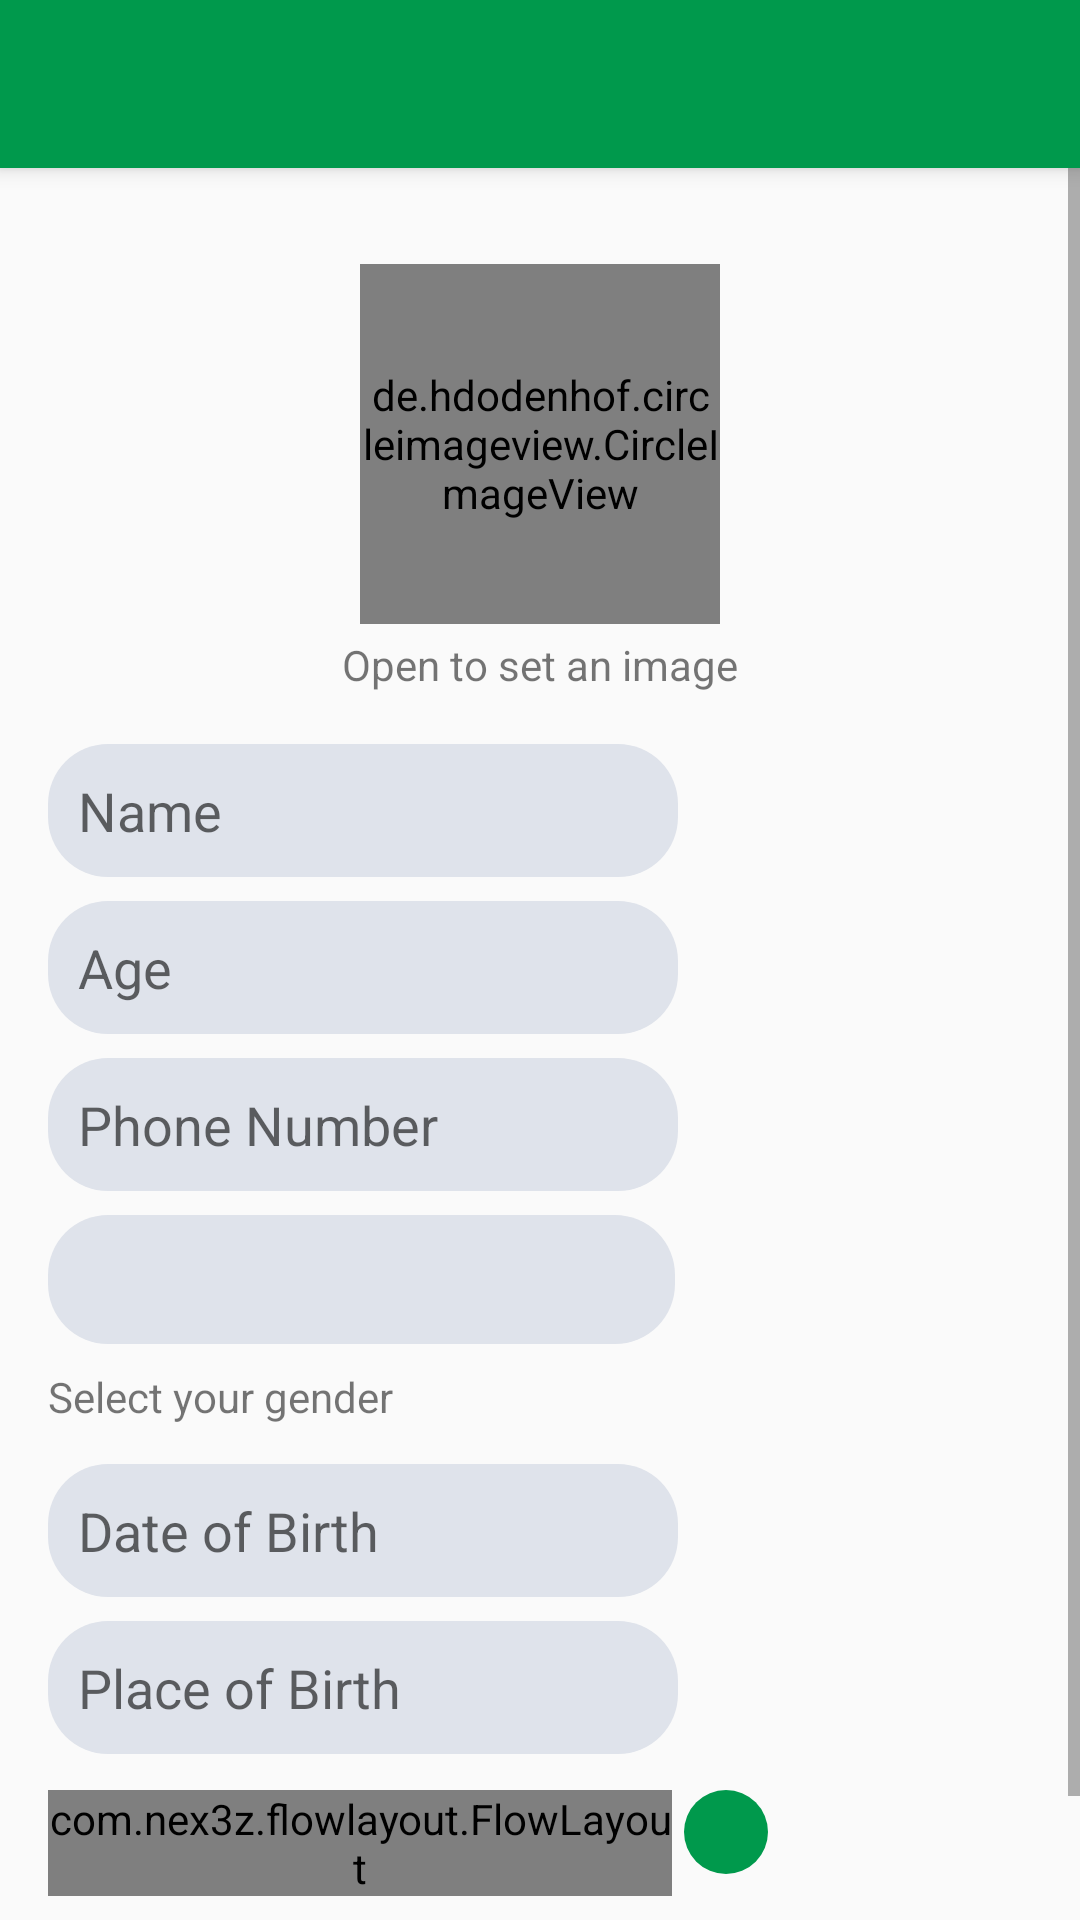

This screen was rendered from an Android layout file. Write that file and the resources it references.
<!-- AndroidManifest.xml: application theme AppTheme.NoActionBar -->
<!-- res/layout/activity_setup_profile.xml -->
<?xml version="1.0" encoding="utf-8"?>
<androidx.constraintlayout.widget.ConstraintLayout xmlns:android="http://schemas.android.com/apk/res/android"
    xmlns:app="http://schemas.android.com/apk/res-auto"
    xmlns:tools="http://schemas.android.com/tools"
    android:layout_width="match_parent"
    android:layout_height="match_parent"
    tools:context=".Login.SetupProfileActivity">

    <include
        android:id="@+id/toolbar_setup_profile"
        layout="@layout/toolbar" />

    <ScrollView
        android:id="@+id/layout_scrollview_setup_profile"
        android:layout_width="match_parent"
        android:layout_height="wrap_content"
        app:layout_constraintTop_toBottomOf="@id/toolbar_setup_profile">

        <androidx.constraintlayout.widget.ConstraintLayout
            android:id="@+id/layout_constraint_setup_profile"
            android:layout_width="match_parent"
            android:layout_height="wrap_content">

            <de.hdodenhof.circleimageview.CircleImageView
                android:id="@+id/image_setup_profile"
                android:layout_width="120dp"
                android:layout_height="120dp"
                android:layout_marginTop="32dp"
                android:src="@drawable/profile_icon"
                app:civ_border_color="@color/app_color"
                app:civ_border_width="3dp"
                app:layout_constraintEnd_toEndOf="parent"
                app:layout_constraintStart_toStartOf="parent"
                app:layout_constraintTop_toTopOf="@id/layout_constraint_setup_profile" />

            <EditText
                android:id="@+id/edit_setup_name"
                android:layout_width="wrap_content"
                android:layout_height="wrap_content"
                android:layout_marginStart="16dp"
                android:layout_marginTop="40dp"
                android:background="@drawable/edittext_style"
                android:ems="10"
                android:hint="Name"
                android:inputType="text"
                android:padding="10dp"
                app:layout_constraintStart_toStartOf="parent"
                app:layout_constraintTop_toBottomOf="@+id/image_setup_profile" />

            <EditText
                android:id="@+id/edit_setup_age"
                android:layout_width="wrap_content"
                android:layout_height="wrap_content"
                android:layout_marginStart="16dp"
                android:layout_marginTop="8dp"
                android:background="@drawable/edittext_style"
                android:ems="10"
                android:hint="Age"
                android:inputType="number"
                android:padding="10dp"
                app:layout_constraintStart_toStartOf="parent"
                app:layout_constraintTop_toBottomOf="@+id/edit_setup_name" />

            <Spinner
                android:id="@+id/spinner_setup_gender"
                android:layout_width="209dp"
                android:layout_height="43dp"
                android:layout_marginStart="16dp"
                android:layout_marginTop="8dp"
                android:background="@drawable/edittext_style"
                app:layout_constraintStart_toStartOf="parent"
                app:layout_constraintTop_toBottomOf="@+id/edit_phone_number" />

            <com.nex3z.flowlayout.FlowLayout
                android:id="@+id/flowlayout_interests"
                android:layout_width="208dp"
                android:layout_height="wrap_content"
                android:layout_marginStart="16dp"
                android:layout_marginTop="12dp"
                android:background="@drawable/edittext_style"
                app:layout_constraintStart_toStartOf="parent"
                app:layout_constraintTop_toBottomOf="@+id/edit_setup_place" />

            <AutoCompleteTextView
                android:id="@+id/edit_setup_place"
                android:layout_width="wrap_content"
                android:layout_height="wrap_content"
                android:layout_marginStart="16dp"
                android:layout_marginTop="8dp"
                android:background="@drawable/edittext_style"
                android:ems="10"
                android:focusable="false"
                android:hint="Place of Birth"
                android:inputType="text"
                android:padding="10dp"
                app:layout_constraintStart_toStartOf="parent"
                app:layout_constraintTop_toBottomOf="@+id/edit_setup_date" />

            <TextView
                android:id="@+id/text_add_interests"
                android:layout_width="wrap_content"
                android:layout_height="wrap_content"
                android:layout_marginStart="16dp"
                android:layout_marginTop="4dp"
                android:text="*Insert your interests"
                app:layout_constraintStart_toStartOf="parent"
                app:layout_constraintTop_toBottomOf="@+id/flowlayout_interests" />

            <ImageButton
                android:id="@+id/button_profile_add_interests"
                android:layout_width="28dp"
                android:layout_height="28dp"
                android:layout_marginStart="4dp"
                android:layout_marginTop="12dp"
                android:background="@drawable/button_style"
                android:src="@drawable/add_icon"
                app:layout_constraintStart_toEndOf="@+id/flowlayout_interests"
                app:layout_constraintTop_toBottomOf="@+id/edit_setup_place" />

            <EditText
                android:id="@+id/edit_setup_date"
                android:layout_width="wrap_content"
                android:layout_height="wrap_content"
                android:layout_marginStart="16dp"
                android:layout_marginTop="40dp"
                android:background="@drawable/edittext_style"
                android:clickable="true"
                android:ems="10"
                android:focusable="false"
                android:hint="Date of Birth"
                android:inputType="date"
                android:padding="10dp"
                app:layout_constraintStart_toStartOf="parent"
                app:layout_constraintTop_toBottomOf="@+id/spinner_setup_gender" />


            <TextView
                android:id="@+id/text_select_gender"
                android:layout_width="wrap_content"
                android:layout_height="wrap_content"
                android:layout_marginStart="16dp"
                android:layout_marginTop="8dp"
                android:text="Select your gender"
                app:layout_constraintStart_toStartOf="parent"
                app:layout_constraintTop_toBottomOf="@+id/spinner_setup_gender" />

            <TextView
                android:id="@+id/text_set_image_profile"
                android:layout_width="wrap_content"
                android:layout_height="wrap_content"
                android:layout_marginTop="4dp"
                android:text="Open to set an image"
                app:layout_constraintEnd_toEndOf="parent"
                app:layout_constraintStart_toStartOf="parent"
                app:layout_constraintTop_toBottomOf="@+id/image_setup_profile" />

            <EditText
                android:id="@+id/edit_phone_number"
                android:layout_width="wrap_content"
                android:layout_height="wrap_content"
                android:layout_marginStart="16dp"
                android:layout_marginTop="8dp"
                android:background="@drawable/edittext_style"
                android:ems="10"
                android:hint="Phone Number"
                android:inputType="phone"
                android:padding="10dp"
                app:layout_constraintStart_toStartOf="parent"
                app:layout_constraintTop_toBottomOf="@+id/edit_setup_age" />

            <Button
                android:id="@+id/button_setup_save_profile"
                android:layout_width="wrap_content"
                android:layout_height="wrap_content"
                android:layout_marginTop="8dp"
                android:layout_marginBottom="100dp"
                android:background="@drawable/button_style"
                android:text="Set up profile"
                app:layout_constraintBottom_toBottomOf="parent"
                app:layout_constraintEnd_toEndOf="parent"
                app:layout_constraintHorizontal_bias="0.503"
                app:layout_constraintStart_toStartOf="parent"
                app:layout_constraintTop_toBottomOf="@+id/text_add_interests" />
        </androidx.constraintlayout.widget.ConstraintLayout>
    </ScrollView>
</androidx.constraintlayout.widget.ConstraintLayout>
<!-- res/layout/toolbar.xml (included above) -->
<?xml version="1.0" encoding="utf-8"?>
<androidx.appcompat.widget.Toolbar xmlns:android="http://schemas.android.com/apk/res/android"
    android:layout_width="match_parent"
    android:layout_height="wrap_content"
    android:background="@color/app_color"
    android:elevation="4dp"
    android:theme="@style/ThemeOverlay.AppCompat.Dark.ActionBar">

</androidx.appcompat.widget.Toolbar>
<!-- resources referenced by this layout -->
<resources>
  <color name="app_color">#00994c</color>
  <!-- drawable button_style (drawable) -->
  <?xml version="1.0" encoding="utf-8"?>
  <shape xmlns:android="http://schemas.android.com/apk/res/android"
      android:padding="10dp"
      android:shape="rectangle">
  
      <solid android:color="@color/app_color" />
      <corners
          android:bottomLeftRadius="20dp"
          android:bottomRightRadius="20dp"
          android:topLeftRadius="20dp"
          android:topRightRadius="20dp" />
  </shape>
  <!-- drawable edittext_style (drawable) -->
  <?xml version="1.0" encoding="utf-8"?>
  <shape xmlns:android="http://schemas.android.com/apk/res/android"
      android:padding="10dp"
      android:shape="rectangle">
  
      <solid android:color="#dfe3eb" />
      <corners
          android:bottomLeftRadius="20dp"
          android:bottomRightRadius="20dp"
          android:topLeftRadius="20dp"
          android:topRightRadius="20dp" />
  </shape>
  <style name="AppTheme.NoActionBar">
          <item name="windowActionBar">true</item>
          <item name="windowNoTitle">true</item>
      </style>
</resources>
